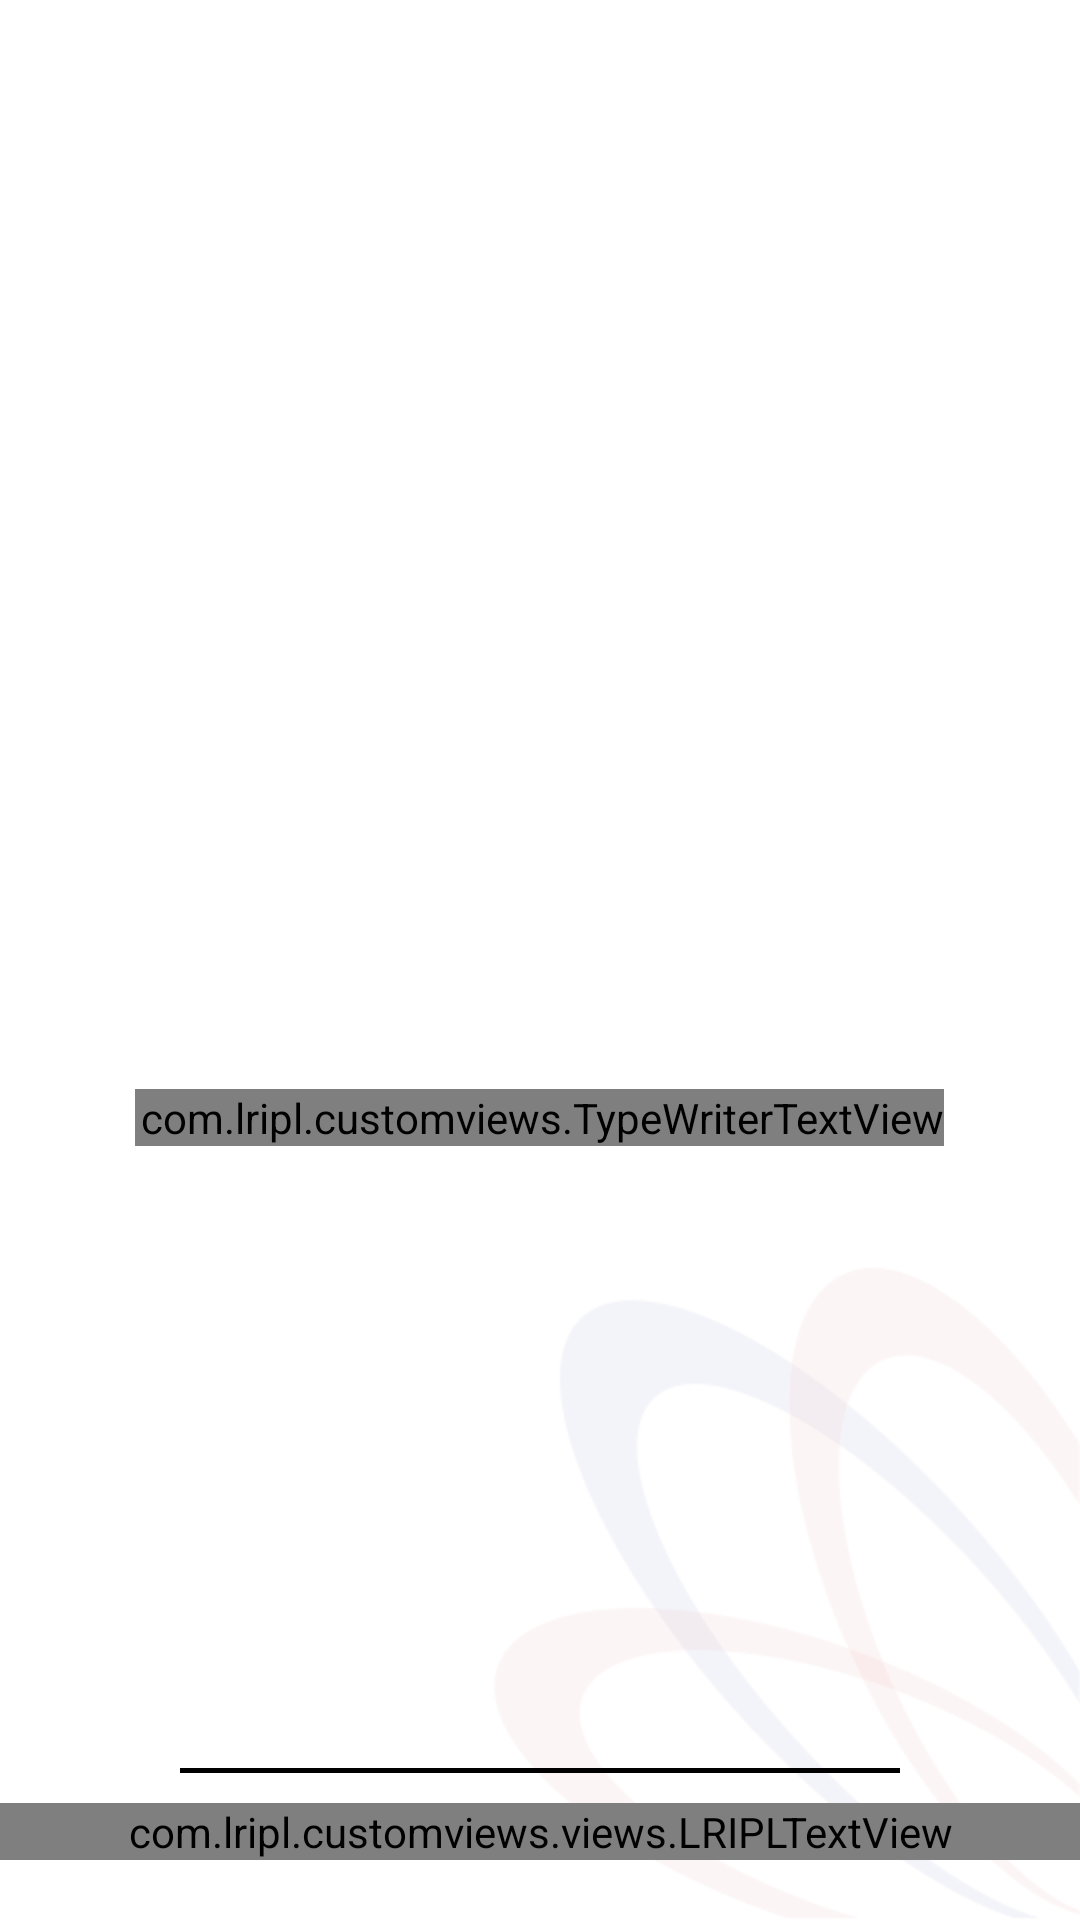

Reconstruct the res/layout file that produces this screen, plus the resources it refers to.
<!-- AndroidManifest.xml: application theme AppTheme -->
<!-- res/layout/splash_layout.xml -->
<?xml version="1.0" encoding="utf-8"?>

<androidx.constraintlayout.widget.ConstraintLayout xmlns:android="http://schemas.android.com/apk/res/android"
    xmlns:tools="http://schemas.android.com/tools"
    android:layout_width="match_parent"
    android:layout_height="match_parent"
    xmlns:app="http://schemas.android.com/apk/res-auto"
    android:background="@color/white">


    <androidx.appcompat.widget.AppCompatImageView
        android:layout_width="wrap_content"
        android:layout_height="wrap_content"
        app:layout_constraintEnd_toEndOf="parent"
        app:layout_constraintBottom_toBottomOf="parent"
        android:scaleType="fitEnd"
        android:src="@mipmap/ic_fade_pedtal"
        tools:ignore="MissingConstraints" />

   <RelativeLayout
        android:layout_width="match_parent"
        android:layout_height="match_parent"
        app:layout_constraintStart_toStartOf="parent"
        app:layout_constraintTop_toTopOf="parent">


        <androidx.appcompat.widget.AppCompatImageView
            android:id="@+id/splash_app_logo"
            android:layout_width="300dp"
            android:layout_height="120dp"
            android:src="@mipmap/lripl_logo_new"
            android:layout_centerHorizontal="true"
           android:layout_marginTop="150dp"
            tools:ignore="MissingConstraints" />

        <com.lripl.customviews.TypeWriterTextView
            android:id="@+id/txt_india_num_one"
            android:layout_above="@+id/txt_remote_control"
            android:layout_width="wrap_content"
            android:layout_height="wrap_content"
            android:layout_marginTop="40dp"
            android:layout_centerHorizontal="true"
            app:lriplTextViewStyle="T27"
            android:textSize="39.2sp"
            android:textStyle="bold"
            android:paddingStart="2dp"
            android:textColor="@color/colorPrimary" />

        <com.lripl.customviews.views.LRIPLTextView
            android:id="@+id/txt_remote_control"
            android:layout_above="@+id/txt_app_name_hindi"
            android:layout_width="wrap_content"
            android:layout_height="wrap_content"
            android:layout_centerHorizontal="true"
            android:layout_marginBottom="200dp"
            app:lriplTextViewStyle="T5"
            android:visibility="invisible"
            android:textColor="@color/black"
            android:text="Remote Control Brand"/>

        <View
            android:id="@+id/splash_divider"
            android:layout_above="@+id/txt_app_name_hindi"
            android:layout_width="match_parent"
            android:layout_height="1.5dp"
            android:layout_marginStart="60dp"
            android:layout_marginEnd="60dp"
            android:layout_marginBottom="10dp"
            android:background="@color/black" />

        <com.lripl.customviews.views.LRIPLTextView
            android:id="@+id/txt_app_name_hindi"
            android:layout_width="match_parent"
            android:layout_height="wrap_content"
            android:layout_alignParentBottom="true"
            android:layout_marginBottom="20dp"
            android:gravity="center"
            android:text="लक्ष्मी रिमोट"
            android:textColor="@color/colorPrimary"
            app:lriplTextViewStyle="T18"/>



    </RelativeLayout>


</androidx.constraintlayout.widget.ConstraintLayout>
<!-- resources referenced by this layout -->
<resources>
  <color name="black">#000000</color>
  <color name="colorPrimary">#db3c5a</color>
  <color name="white">#ffffff</color>
  <!-- mipmap ic_fade_pedtal: png bitmap (mipmap-hdpi, 17787 bytes) -->
  <style name="AppTheme" parent="Theme.AppCompat.Light.DarkActionBar">
          
          <item name="colorPrimary">@color/colorPrimary</item>
          <item name="colorPrimaryDark">@color/colorPrimaryDark</item>
          <item name="colorAccent">@color/colorAccent</item>
          <item name="colorControlNormal">@color/warm_grey</item>
          <item name="colorControlActivated">@color/pedal_pink_color</item>
          <item name="windowActionBar">false</item>
          <item name="windowNoTitle">true</item>
          <item name="android:alertDialogTheme" tools:ignore="NewApi">@android:style/Theme.DeviceDefault.Light.Dialog.Alert</item>
      </style>
  <color name="colorPrimaryDark">#811C34</color>
  <color name="colorAccent">#D81B60</color>
  <color name="warm_grey">#d3d3d3</color>
  <color name="pedal_pink_color">#e61970</color>
</resources>
